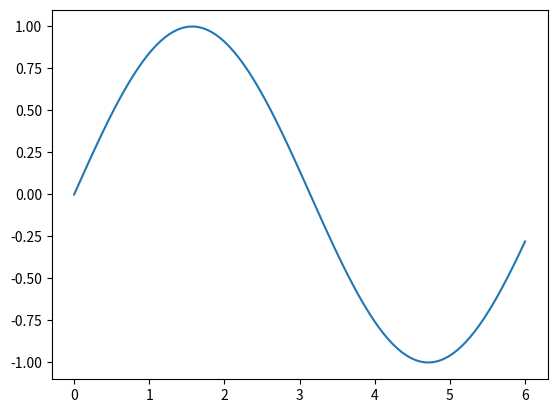

Write the Python code that produced this figure.
import matplotlib.pyplot as plt
import numpy as np

x = np.linspace(0, 6, 100)  # Create a list of evenly-spaced numbers over the range
plt.plot(x, np.sin(x))       # Plot the sine of each x point
plt.show()                   # Display the plot